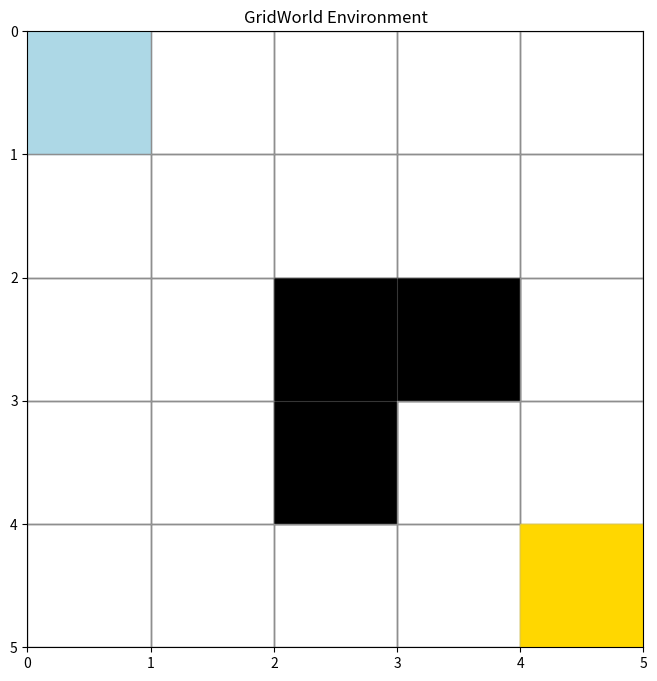
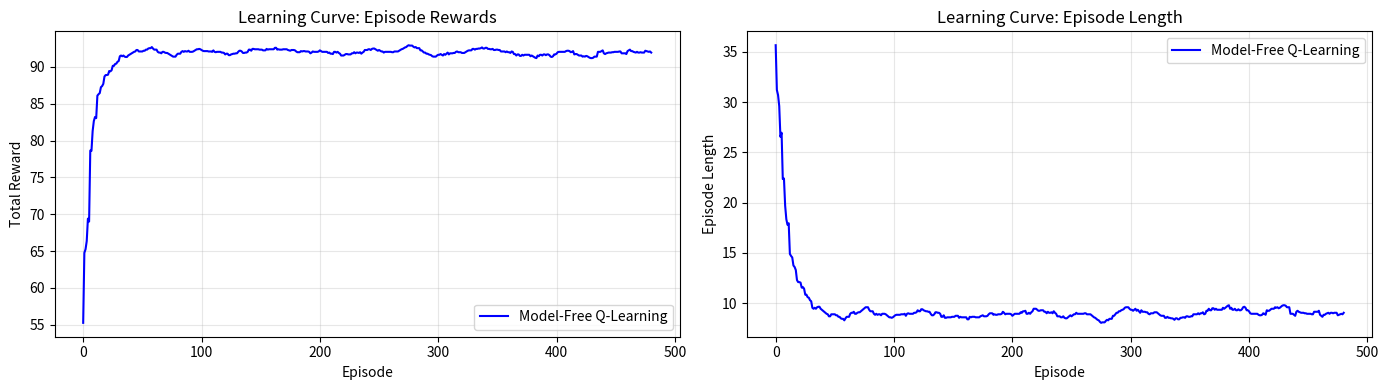
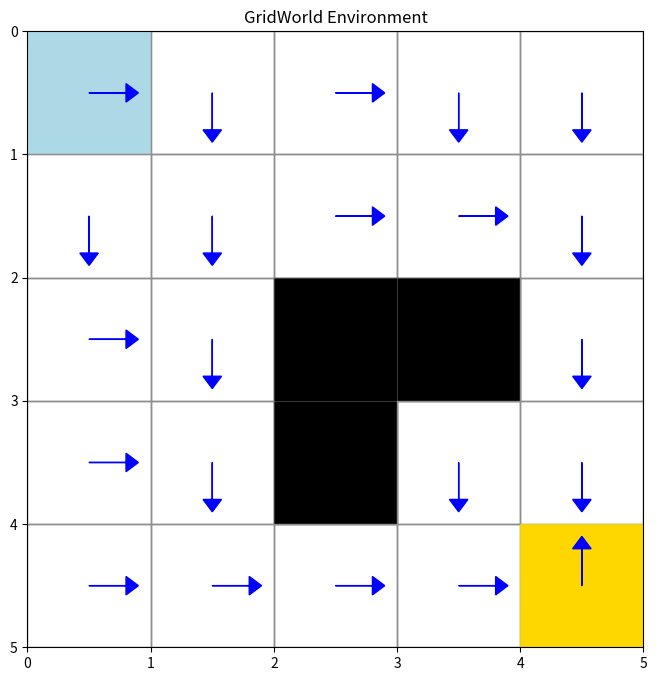
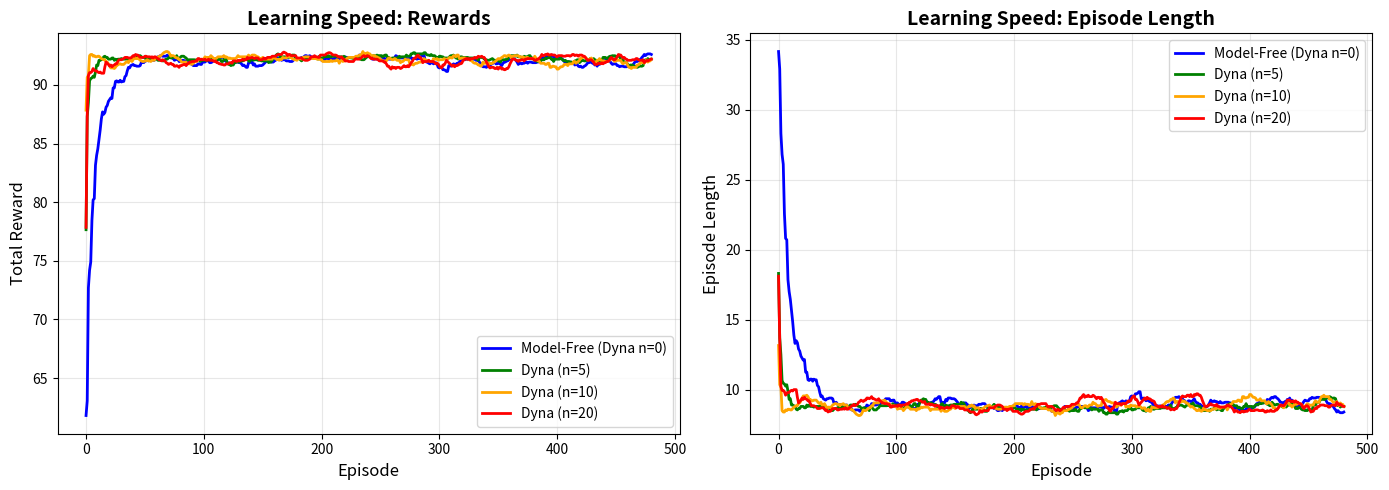
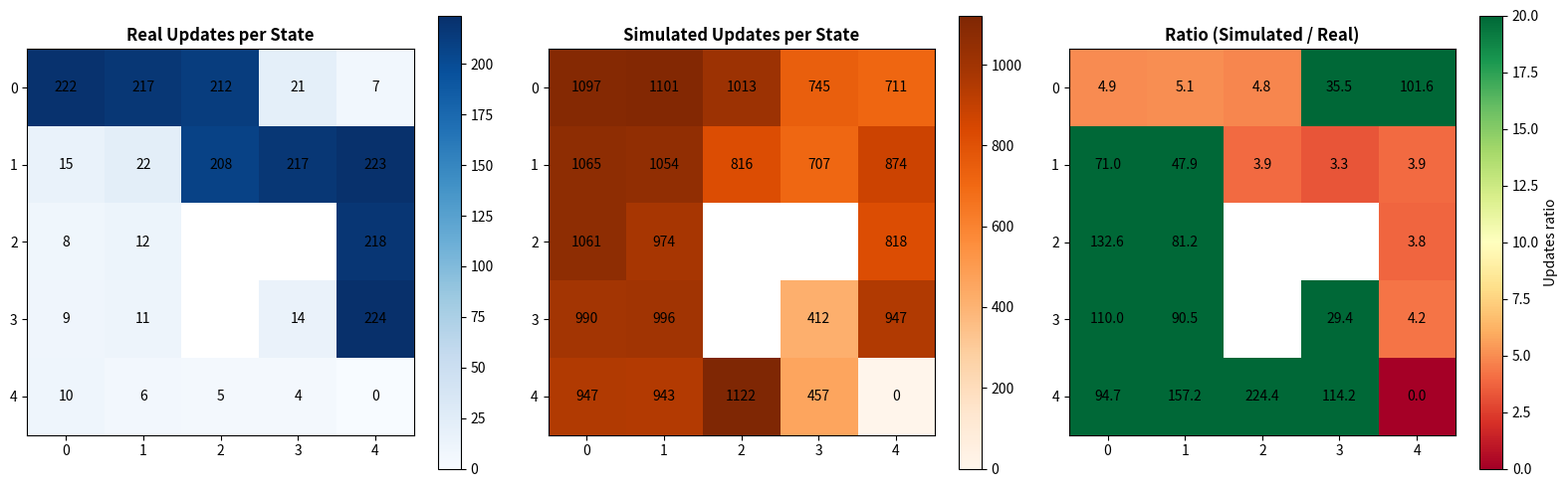
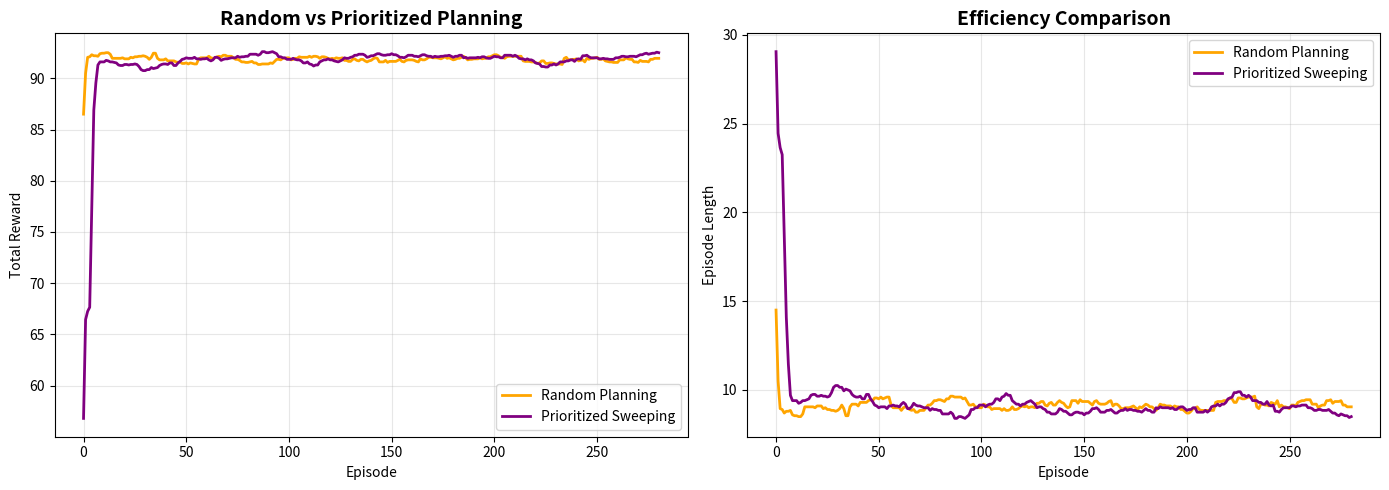
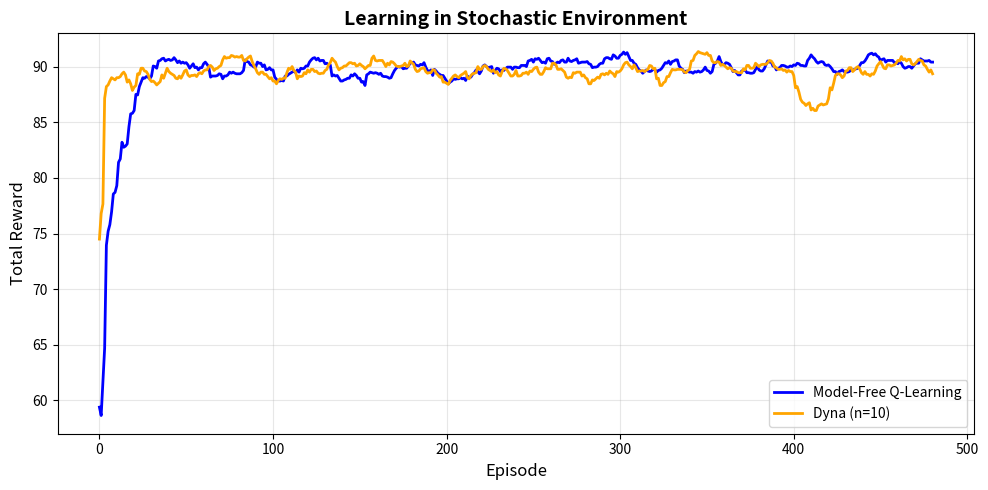
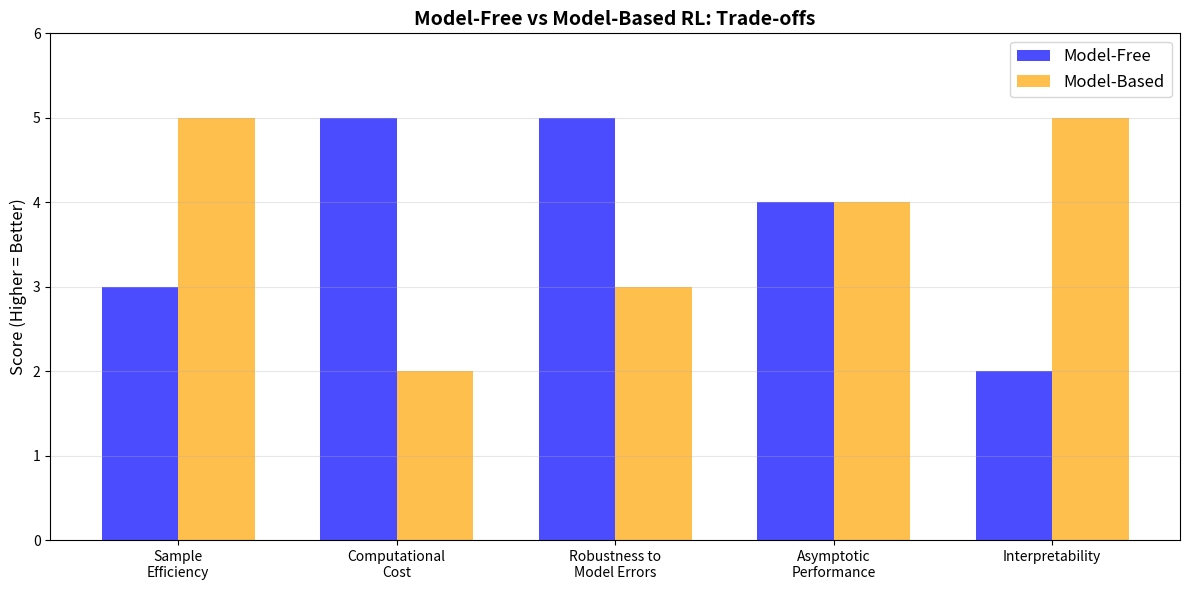

Here is the Python script that generated these plots, in order:
import numpy as np
import matplotlib.pyplot as plt
from collections import defaultdict, deque
import random
from typing import Tuple, Dict, List

# Set random seeds for reproducibility
np.random.seed(42)
random.seed(42)

class GridWorld:
    """Simple GridWorld environment for testing model-based RL."""
    
    def __init__(self, size=5, goal=(4, 4), obstacles=None):
        self.size = size
        self.goal = goal
        self.obstacles = obstacles if obstacles else [(2, 2), (2, 3), (3, 2)]
        self.actions = ['up', 'down', 'left', 'right']
        self.action_to_delta = {
            'up': (-1, 0),
            'down': (1, 0),
            'left': (0, -1),
            'right': (0, 1)
        }
        self.reset()
    
    def reset(self):
        """Reset to starting position."""
        self.state = (0, 0)
        return self.state
    
    def step(self, action):
        """Execute action and return (next_state, reward, done)."""
        row, col = self.state
        dr, dc = self.action_to_delta[action]
        
        # Compute new position
        new_row = max(0, min(self.size - 1, row + dr))
        new_col = max(0, min(self.size - 1, col + dc))
        new_state = (new_row, new_col)
        
        # Check if hit obstacle (stay in place)
        if new_state in self.obstacles:
            new_state = self.state
        
        # Compute reward
        if new_state == self.goal:
            reward = 100  # Big reward for reaching goal
            done = True
        else:
            reward = -1  # Small penalty for each step
            done = False
        
        self.state = new_state
        return new_state, reward, done
    
    def get_all_states(self):
        """Return all valid states."""
        states = []
        for r in range(self.size):
            for c in range(self.size):
                if (r, c) not in self.obstacles:
                    states.append((r, c))
        return states
    
    def visualize(self, q_values=None, policy=None):
        """Visualize the grid with optional Q-values or policy."""
        fig, ax = plt.subplots(figsize=(8, 8))
        
        # Draw grid
        for r in range(self.size):
            for c in range(self.size):
                if (r, c) in self.obstacles:
                    ax.add_patch(plt.Rectangle((c, r), 1, 1, color='black'))
                elif (r, c) == self.goal:
                    ax.add_patch(plt.Rectangle((c, r), 1, 1, color='gold'))
                elif (r, c) == self.state:
                    ax.add_patch(plt.Rectangle((c, r), 1, 1, color='lightblue'))
                else:
                    ax.add_patch(plt.Rectangle((c, r), 1, 1, fill=False, edgecolor='gray'))
                
                # Draw policy arrows if provided
                if policy and (r, c) in policy:
                    action = policy[(r, c)]
                    if action in self.action_to_delta:
                        dr, dc = self.action_to_delta[action]
                        ax.arrow(c + 0.5, r + 0.5, dc * 0.3, dr * 0.3,
                                head_width=0.15, head_length=0.1, fc='blue', ec='blue')
        
        ax.set_xlim(0, self.size)
        ax.set_ylim(0, self.size)
        ax.set_aspect('equal')
        ax.invert_yaxis()
        ax.set_xticks(range(self.size + 1))
        ax.set_yticks(range(self.size + 1))
        ax.grid(True, alpha=0.3)
        ax.set_title('GridWorld Environment')
        plt.show()

# Create environment
env = GridWorld()
env.visualize()
print(f"Actions: {env.actions}")
print(f"Start: {env.state}, Goal: {env.goal}")

class QLearningAgent:
    """Standard model-free Q-learning agent."""
    
    def __init__(self, actions, alpha=0.1, gamma=0.9, epsilon=0.1):
        self.actions = actions
        self.alpha = alpha      # Learning rate
        self.gamma = gamma      # Discount factor
        self.epsilon = epsilon  # Exploration rate
        self.q_table = defaultdict(lambda: defaultdict(float))
    
    def get_action(self, state):
        """Epsilon-greedy action selection."""
        if random.random() < self.epsilon:
            return random.choice(self.actions)
        else:
            q_values = {a: self.q_table[state][a] for a in self.actions}
            max_q = max(q_values.values())
            # Handle ties randomly
            best_actions = [a for a, q in q_values.items() if q == max_q]
            return random.choice(best_actions)
    
    def update(self, state, action, reward, next_state):
        """Q-learning update from real experience."""
        # Current Q-value
        current_q = self.q_table[state][action]
        
        # Max Q-value for next state
        max_next_q = max([self.q_table[next_state][a] for a in self.actions])
        
        # TD target and error
        td_target = reward + self.gamma * max_next_q
        td_error = td_target - current_q
        
        # Update Q-value
        self.q_table[state][action] += self.alpha * td_error
    
    def get_policy(self):
        """Extract greedy policy from Q-values."""
        policy = {}
        for state in self.q_table:
            q_values = {a: self.q_table[state][a] for a in self.actions}
            policy[state] = max(q_values, key=q_values.get)
        return policy

print("Model-Free Q-Learning Agent created")
print("This agent learns ONLY from real environment interactions")

def train_agent(env, agent, episodes=500, max_steps=100):
    """Train an agent and track performance."""
    episode_rewards = []
    episode_lengths = []
    
    for episode in range(episodes):
        state = env.reset()
        total_reward = 0
        
        for step in range(max_steps):
            action = agent.get_action(state)
            next_state, reward, done = env.step(action)
            
            agent.update(state, action, reward, next_state)
            
            total_reward += reward
            state = next_state
            
            if done:
                break
        
        episode_rewards.append(total_reward)
        episode_lengths.append(step + 1)
    
    return episode_rewards, episode_lengths

# Train model-free agent
mf_agent = QLearningAgent(env.actions)
mf_rewards, mf_lengths = train_agent(env, mf_agent, episodes=500)

# Plot learning curves
fig, (ax1, ax2) = plt.subplots(1, 2, figsize=(14, 4))

# Moving average for smoothing
window = 20
mf_rewards_smooth = np.convolve(mf_rewards, np.ones(window)/window, mode='valid')
mf_lengths_smooth = np.convolve(mf_lengths, np.ones(window)/window, mode='valid')

ax1.plot(mf_rewards_smooth, label='Model-Free Q-Learning', color='blue')
ax1.set_xlabel('Episode')
ax1.set_ylabel('Total Reward')
ax1.set_title('Learning Curve: Episode Rewards')
ax1.legend()
ax1.grid(True, alpha=0.3)

ax2.plot(mf_lengths_smooth, label='Model-Free Q-Learning', color='blue')
ax2.set_xlabel('Episode')
ax2.set_ylabel('Episode Length')
ax2.set_title('Learning Curve: Episode Length')
ax2.legend()
ax2.grid(True, alpha=0.3)

plt.tight_layout()
plt.show()

print(f"Final average reward (last 50 episodes): {np.mean(mf_rewards[-50:]):.2f}")
print(f"Final average length (last 50 episodes): {np.mean(mf_lengths[-50:]):.2f}")

env.reset()
mf_policy = mf_agent.get_policy()
env.visualize(policy=mf_policy)
print("Blue arrows show the learned policy (best action in each state)")

class WorldModel:
    """Learns a model of the environment dynamics."""
    
    def __init__(self):
        # Store transitions: model[(state, action)] = (next_state, reward)
        self.model = {}
        # Track which (state, action) pairs we've experienced
        self.experienced = set()
    
    def add_experience(self, state, action, next_state, reward):
        """Record a transition from real environment interaction."""
        self.model[(state, action)] = (next_state, reward)
        self.experienced.add((state, action))
    
    def predict(self, state, action):
        """Predict next state and reward using the learned model."""
        if (state, action) in self.model:
            return self.model[(state, action)]
        else:
            # Unknown transition - return None
            return None, None
    
    def sample_experience(self):
        """Sample a random previously experienced (state, action) pair."""
        if not self.experienced:
            return None, None
        state, action = random.choice(list(self.experienced))
        next_state, reward = self.model[(state, action)]
        return (state, action, next_state, reward)
    
    def get_known_transitions(self):
        """Return number of known state-action pairs."""
        return len(self.experienced)

# Create a world model
world_model = WorldModel()
print("World Model created")
print("This model will learn to predict: (next_state, reward) = f(state, action)")

# Collect some real experiences
env.reset()
test_model = WorldModel()

print("Collecting experiences...")
for _ in range(20):
    state = env.state
    action = random.choice(env.actions)
    next_state, reward, done = env.step(action)
    
    # Add to model
    test_model.add_experience(state, action, next_state, reward)
    print(f"  Real: s={state}, a={action:5s} → s'={next_state}, r={reward:4.0f}")
    
    if done:
        env.reset()

print(f"\nModel learned {test_model.get_known_transitions()} transitions")

# Test predictions
print("\nTesting model predictions:")
env.reset()
for _ in range(5):
    state = env.state
    action = random.choice(env.actions)
    
    # Real environment
    real_next, real_reward, _ = env.step(action)
    
    # Model prediction
    pred_next, pred_reward = test_model.predict(state, action)
    
    if pred_next is not None:
        match = "✓" if (pred_next == real_next and pred_reward == real_reward) else "✗"
        print(f"  {match} s={state}, a={action:5s}: Real=({real_next}, {real_reward:4.0f}), "
              f"Pred=({pred_next}, {pred_reward:4.0f})")
    else:
        print(f"  ? s={state}, a={action:5s}: Unknown to model")

class DynaAgent:
    """Dyna agent combining model-free RL with model-based planning."""
    
    def __init__(self, actions, alpha=0.1, gamma=0.9, epsilon=0.1, planning_steps=5):
        self.actions = actions
        self.alpha = alpha
        self.gamma = gamma
        self.epsilon = epsilon
        self.planning_steps = planning_steps  # Number of planning steps per real step
        
        self.q_table = defaultdict(lambda: defaultdict(float))
        self.model = WorldModel()
        
        # Track statistics
        self.real_updates = 0
        self.simulated_updates = 0
    
    def get_action(self, state):
        """Epsilon-greedy action selection."""
        if random.random() < self.epsilon:
            return random.choice(self.actions)
        else:
            q_values = {a: self.q_table[state][a] for a in self.actions}
            max_q = max(q_values.values())
            best_actions = [a for a, q in q_values.items() if q == max_q]
            return random.choice(best_actions)
    
    def update_q(self, state, action, reward, next_state):
        """Update Q-values (same for real and simulated experiences)."""
        current_q = self.q_table[state][action]
        max_next_q = max([self.q_table[next_state][a] for a in self.actions])
        td_target = reward + self.gamma * max_next_q
        td_error = td_target - current_q
        self.q_table[state][action] += self.alpha * td_error
    
    def update(self, state, action, reward, next_state):
        """Full Dyna update: direct RL + model learning + planning."""
        # 1. Direct RL: update from real experience
        self.update_q(state, action, reward, next_state)
        self.real_updates += 1
        
        # 2. Model learning: add transition to world model
        self.model.add_experience(state, action, next_state, reward)
        
        # 3. Planning: learn from simulated experiences
        for _ in range(self.planning_steps):
            # Sample a random previously seen (state, action)
            sim_state, sim_action, sim_next, sim_reward = self.model.sample_experience()
            if sim_state is not None:
                # Update Q-values using simulated experience
                self.update_q(sim_state, sim_action, sim_reward, sim_next)
                self.simulated_updates += 1
    
    def get_policy(self):
        """Extract greedy policy."""
        policy = {}
        for state in self.q_table:
            q_values = {a: self.q_table[state][a] for a in self.actions}
            policy[state] = max(q_values, key=q_values.get)
        return policy

print("Dyna Agent created")
print("This agent learns from BOTH real and simulated experiences!")

# Train Dyna agent with different planning steps
planning_steps_list = [0, 5, 10, 20]
results = {}

for planning_steps in planning_steps_list:
    print(f"\nTraining Dyna with {planning_steps} planning steps...")
    env.reset()
    dyna_agent = DynaAgent(env.actions, planning_steps=planning_steps)
    rewards, lengths = train_agent(env, dyna_agent, episodes=500)
    results[planning_steps] = (rewards, lengths, dyna_agent)
    print(f"  Real updates: {dyna_agent.real_updates:,}")
    print(f"  Simulated updates: {dyna_agent.simulated_updates:,}")
    print(f"  Ratio: {dyna_agent.simulated_updates / max(1, dyna_agent.real_updates):.1f}x")

fig, (ax1, ax2) = plt.subplots(1, 2, figsize=(14, 5))

colors = ['blue', 'green', 'orange', 'red']
window = 20

for (planning_steps, (rewards, lengths, agent)), color in zip(results.items(), colors):
    rewards_smooth = np.convolve(rewards, np.ones(window)/window, mode='valid')
    lengths_smooth = np.convolve(lengths, np.ones(window)/window, mode='valid')
    
    label = f'Dyna (n={planning_steps})' if planning_steps > 0 else 'Model-Free (Dyna n=0)'
    
    ax1.plot(rewards_smooth, label=label, color=color, linewidth=2)
    ax2.plot(lengths_smooth, label=label, color=color, linewidth=2)

ax1.set_xlabel('Episode', fontsize=12)
ax1.set_ylabel('Total Reward', fontsize=12)
ax1.set_title('Learning Speed: Rewards', fontsize=14, fontweight='bold')
ax1.legend(fontsize=10)
ax1.grid(True, alpha=0.3)

ax2.set_xlabel('Episode', fontsize=12)
ax2.set_ylabel('Episode Length', fontsize=12)
ax2.set_title('Learning Speed: Episode Length', fontsize=14, fontweight='bold')
ax2.legend(fontsize=10)
ax2.grid(True, alpha=0.3)

plt.tight_layout()
plt.show()

# Print final performance
print("\nFinal Performance (last 50 episodes):")
for planning_steps in planning_steps_list:
    rewards, lengths, _ = results[planning_steps]
    label = f'Dyna (n={planning_steps})' if planning_steps > 0 else 'Model-Free'
    print(f"  {label:20s}: Reward={np.mean(rewards[-50:]):6.2f}, Length={np.mean(lengths[-50:]):5.2f}")

class DynaAgentInstrumented(DynaAgent):
    """Dyna agent that tracks what it updates."""
    
    def __init__(self, *args, **kwargs):
        super().__init__(*args, **kwargs)
        self.real_updates_map = defaultdict(int)
        self.sim_updates_map = defaultdict(int)
    
    def update(self, state, action, reward, next_state):
        # Track real update
        self.real_updates_map[state] += 1
        
        # Direct RL
        self.update_q(state, action, reward, next_state)
        self.real_updates += 1
        
        # Model learning
        self.model.add_experience(state, action, next_state, reward)
        
        # Planning - track simulated updates
        for _ in range(self.planning_steps):
            sim_state, sim_action, sim_next, sim_reward = self.model.sample_experience()
            if sim_state is not None:
                self.sim_updates_map[sim_state] += 1
                self.update_q(sim_state, sim_action, sim_reward, sim_next)
                self.simulated_updates += 1

# Train instrumented agent
env.reset()
instrumented_agent = DynaAgentInstrumented(env.actions, planning_steps=10)
train_agent(env, instrumented_agent, episodes=200)

fig, (ax1, ax2, ax3) = plt.subplots(1, 3, figsize=(16, 5))

# Create grids for visualization
size = env.size
real_grid = np.zeros((size, size))
sim_grid = np.zeros((size, size))
ratio_grid = np.zeros((size, size))

for r in range(size):
    for c in range(size):
        state = (r, c)
        if state not in env.obstacles:
            real_count = instrumented_agent.real_updates_map[state]
            sim_count = instrumented_agent.sim_updates_map[state]
            
            real_grid[r, c] = real_count
            sim_grid[r, c] = sim_count
            ratio_grid[r, c] = sim_count / max(1, real_count)
        else:
            real_grid[r, c] = np.nan
            sim_grid[r, c] = np.nan
            ratio_grid[r, c] = np.nan

# Plot real updates
im1 = ax1.imshow(real_grid, cmap='Blues', interpolation='nearest')
ax1.set_title('Real Updates per State', fontsize=12, fontweight='bold')
for r in range(size):
    for c in range(size):
        if not np.isnan(real_grid[r, c]):
            ax1.text(c, r, f'{int(real_grid[r, c])}', ha='center', va='center', fontsize=10)
plt.colorbar(im1, ax=ax1)

# Plot simulated updates
im2 = ax2.imshow(sim_grid, cmap='Oranges', interpolation='nearest')
ax2.set_title('Simulated Updates per State', fontsize=12, fontweight='bold')
for r in range(size):
    for c in range(size):
        if not np.isnan(sim_grid[r, c]):
            ax2.text(c, r, f'{int(sim_grid[r, c])}', ha='center', va='center', fontsize=10)
plt.colorbar(im2, ax=ax2)

# Plot ratio
im3 = ax3.imshow(ratio_grid, cmap='RdYlGn', interpolation='nearest', vmin=0, vmax=20)
ax3.set_title('Ratio (Simulated / Real)', fontsize=12, fontweight='bold')
for r in range(size):
    for c in range(size):
        if not np.isnan(ratio_grid[r, c]):
            ax3.text(c, r, f'{ratio_grid[r, c]:.1f}', ha='center', va='center', fontsize=10)
plt.colorbar(im3, ax=ax3, label='Updates ratio')

for ax in [ax1, ax2, ax3]:
    ax.set_xticks(range(size))
    ax.set_yticks(range(size))

plt.tight_layout()
plt.show()

print("\nInsight: Planning 'spreads' learning by repeatedly updating states")
print("even when the agent doesn't visit them in real experience!")

import heapq

class PrioritizedSweepingAgent:
    """Dyna agent with prioritized sweeping."""
    
    def __init__(self, actions, alpha=0.1, gamma=0.9, epsilon=0.1, planning_steps=5, theta=0.01):
        self.actions = actions
        self.alpha = alpha
        self.gamma = gamma
        self.epsilon = epsilon
        self.planning_steps = planning_steps
        self.theta = theta  # Minimum priority threshold
        
        self.q_table = defaultdict(lambda: defaultdict(float))
        self.model = {}  # (s, a) -> (s', r)
        self.predecessors = defaultdict(set)  # s -> set of (s_prev, a) that lead to s
        
        # Priority queue: stores (-priority, (state, action))
        # Negative priority because heapq is a min-heap
        self.priority_queue = []
        self.in_queue = set()
    
    def get_action(self, state):
        """Epsilon-greedy action selection."""
        if random.random() < self.epsilon:
            return random.choice(self.actions)
        else:
            q_values = {a: self.q_table[state][a] for a in self.actions}
            max_q = max(q_values.values())
            best_actions = [a for a, q in q_values.items() if q == max_q]
            return random.choice(best_actions)
    
    def compute_priority(self, state, action):
        """Compute TD error magnitude for prioritization."""
        if (state, action) not in self.model:
            return 0
        
        next_state, reward = self.model[(state, action)]
        current_q = self.q_table[state][action]
        max_next_q = max([self.q_table[next_state][a] for a in self.actions])
        td_target = reward + self.gamma * max_next_q
        priority = abs(td_target - current_q)
        return priority
    
    def update_q(self, state, action):
        """Update Q-value for (state, action)."""
        if (state, action) not in self.model:
            return
        
        next_state, reward = self.model[(state, action)]
        current_q = self.q_table[state][action]
        max_next_q = max([self.q_table[next_state][a] for a in self.actions])
        td_target = reward + self.gamma * max_next_q
        td_error = td_target - current_q
        self.q_table[state][action] += self.alpha * td_error
        return abs(td_error)
    
    def add_to_queue(self, state, action, priority):
        """Add (state, action) to priority queue if priority > threshold."""
        if priority > self.theta and (state, action) not in self.in_queue:
            heapq.heappush(self.priority_queue, (-priority, (state, action)))
            self.in_queue.add((state, action))
    
    def update(self, state, action, reward, next_state):
        """Prioritized sweeping update."""
        # Update model and predecessors
        self.model[(state, action)] = (next_state, reward)
        self.predecessors[next_state].add((state, action))
        
        # Compute priority and add to queue
        priority = self.compute_priority(state, action)
        self.add_to_queue(state, action, priority)
        
        # Planning: process top priority items
        for _ in range(self.planning_steps):
            if not self.priority_queue:
                break
            
            # Get highest priority (state, action)
            _, (s, a) = heapq.heappop(self.priority_queue)
            self.in_queue.remove((s, a))
            
            # Update Q-value
            self.update_q(s, a)
            
            # Update priorities of predecessor states
            for pred_state, pred_action in self.predecessors[s]:
                pred_priority = self.compute_priority(pred_state, pred_action)
                self.add_to_queue(pred_state, pred_action, pred_priority)
    
    def get_policy(self):
        """Extract greedy policy."""
        policy = {}
        for state in self.q_table:
            q_values = {a: self.q_table[state][a] for a in self.actions}
            policy[state] = max(q_values, key=q_values.get)
        return policy

print("Prioritized Sweeping Agent created")
print("This agent prioritizes planning updates based on expected impact!")

# Train both agents
print("Training Random Planning Dyna...")
env.reset()
random_agent = DynaAgent(env.actions, planning_steps=10)
random_rewards, random_lengths = train_agent(env, random_agent, episodes=300)

print("\nTraining Prioritized Sweeping Dyna...")
env.reset()
prioritized_agent = PrioritizedSweepingAgent(env.actions, planning_steps=10)
prioritized_rewards, prioritized_lengths = train_agent(env, prioritized_agent, episodes=300)

# Plot comparison
fig, (ax1, ax2) = plt.subplots(1, 2, figsize=(14, 5))

window = 20
random_smooth = np.convolve(random_rewards, np.ones(window)/window, mode='valid')
prioritized_smooth = np.convolve(prioritized_rewards, np.ones(window)/window, mode='valid')

ax1.plot(random_smooth, label='Random Planning', color='orange', linewidth=2)
ax1.plot(prioritized_smooth, label='Prioritized Sweeping', color='purple', linewidth=2)
ax1.set_xlabel('Episode')
ax1.set_ylabel('Total Reward')
ax1.set_title('Random vs Prioritized Planning', fontsize=14, fontweight='bold')
ax1.legend()
ax1.grid(True, alpha=0.3)

random_lengths_smooth = np.convolve(random_lengths, np.ones(window)/window, mode='valid')
prioritized_lengths_smooth = np.convolve(prioritized_lengths, np.ones(window)/window, mode='valid')

ax2.plot(random_lengths_smooth, label='Random Planning', color='orange', linewidth=2)
ax2.plot(prioritized_lengths_smooth, label='Prioritized Sweeping', color='purple', linewidth=2)
ax2.set_xlabel('Episode')
ax2.set_ylabel('Episode Length')
ax2.set_title('Efficiency Comparison', fontsize=14, fontweight='bold')
ax2.legend()
ax2.grid(True, alpha=0.3)

plt.tight_layout()
plt.show()

print(f"\nFinal Performance (last 50 episodes):")
print(f"  Random Planning:      Reward={np.mean(random_rewards[-50:]):6.2f}")
print(f"  Prioritized Sweeping: Reward={np.mean(prioritized_rewards[-50:]):6.2f}")

class StochasticGridWorld(GridWorld):
    """GridWorld with stochastic transitions."""
    
    def __init__(self, size=5, goal=(4, 4), obstacles=None, slip_prob=0.2):
        super().__init__(size, goal, obstacles)
        self.slip_prob = slip_prob  # Probability of random action
    
    def step(self, action):
        """Execute action with some randomness."""
        # With probability slip_prob, take a random action instead
        if random.random() < self.slip_prob:
            action = random.choice(self.actions)
        
        return super().step(action)

# Create stochastic environment
stoch_env = StochasticGridWorld(slip_prob=0.2)
print(f"Stochastic GridWorld created with {stoch_env.slip_prob*100}% slip probability")
print("The agent might slip and take a random action!")

# Train agents on stochastic environment
print("Training Model-Free Q-Learning on stochastic environment...")
stoch_env.reset()
mf_stoch = QLearningAgent(stoch_env.actions)
mf_stoch_rewards, _ = train_agent(stoch_env, mf_stoch, episodes=500)

print("\nTraining Dyna on stochastic environment...")
stoch_env.reset()
dyna_stoch = DynaAgent(stoch_env.actions, planning_steps=10)
dyna_stoch_rewards, _ = train_agent(stoch_env, dyna_stoch, episodes=500)

# Plot comparison
fig, ax = plt.subplots(figsize=(10, 5))

window = 20
mf_smooth = np.convolve(mf_stoch_rewards, np.ones(window)/window, mode='valid')
dyna_smooth = np.convolve(dyna_stoch_rewards, np.ones(window)/window, mode='valid')

ax.plot(mf_smooth, label='Model-Free Q-Learning', color='blue', linewidth=2)
ax.plot(dyna_smooth, label='Dyna (n=10)', color='orange', linewidth=2)
ax.set_xlabel('Episode', fontsize=12)
ax.set_ylabel('Total Reward', fontsize=12)
ax.set_title('Learning in Stochastic Environment', fontsize=14, fontweight='bold')
ax.legend()
ax.grid(True, alpha=0.3)
plt.tight_layout()
plt.show()

print(f"\nFinal Performance in Stochastic Environment:")
print(f"  Model-Free: {np.mean(mf_stoch_rewards[-50:]):6.2f}")
print(f"  Dyna:       {np.mean(dyna_stoch_rewards[-50:]):6.2f}")
print("\nNotice: Dyna still helps even in stochastic environments!")
print("The model learns average outcomes, which is useful for planning.")

def value_iteration_with_model(model, states, actions, gamma=0.9, theta=0.01, max_iterations=1000):
    """Perform value iteration using a learned model."""
    # Initialize value function
    V = defaultdict(float)
    
    for iteration in range(max_iterations):
        delta = 0
        
        # Update value for each state
        for state in states:
            if state not in model or len(model[state]) == 0:
                continue
            
            old_v = V[state]
            
            # Compute max over actions
            action_values = []
            for action in actions:
                if (state, action) in model:
                    next_state, reward = model[(state, action)]
                    action_value = reward + gamma * V[next_state]
                    action_values.append(action_value)
            
            if action_values:
                V[state] = max(action_values)
                delta = max(delta, abs(old_v - V[state]))
        
        if delta < theta:
            print(f"Value iteration converged in {iteration + 1} iterations")
            break
    
    # Extract policy
    policy = {}
    for state in states:
        if state not in model or len(model[state]) == 0:
            continue
        
        action_values = {}
        for action in actions:
            if (state, action) in model:
                next_state, reward = model[(state, action)]
                action_values[action] = reward + gamma * V[next_state]
        
        if action_values:
            policy[state] = max(action_values, key=action_values.get)
    
    return V, policy

print("Value iteration planner created")
print("Given a complete model, this computes the optimal policy directly!")

# Phase 1: Explore to learn model
env.reset()
exploration_model = {}

print("Phase 1: Exploring to learn world model...")
for episode in range(200):
    state = env.reset()
    for _ in range(50):
        action = random.choice(env.actions)
        next_state, reward, done = env.step(action)
        exploration_model[(state, action)] = (next_state, reward)
        state = next_state
        if done:
            break

print(f"Learned {len(exploration_model)} state-action transitions")

# Phase 2: Plan with learned model
print("\nPhase 2: Computing optimal policy with value iteration...")
states = env.get_all_states()
V, policy = value_iteration_with_model(exploration_model, states, env.actions)

print(f"Policy computed for {len(policy)} states")

# Visualize
env.reset()
env.visualize(policy=policy)

def evaluate_policy(env, policy, episodes=100):
    """Evaluate a policy by running it in the environment."""
    total_rewards = []
    total_lengths = []
    
    for _ in range(episodes):
        state = env.reset()
        episode_reward = 0
        episode_length = 0
        
        for _ in range(100):
            if state not in policy:
                action = random.choice(env.actions)
            else:
                action = policy[state]
            
            next_state, reward, done = env.step(action)
            episode_reward += reward
            episode_length += 1
            state = next_state
            
            if done:
                break
        
        total_rewards.append(episode_reward)
        total_lengths.append(episode_length)
    
    return total_rewards, total_lengths

# Evaluate model-based policy
mb_rewards, mb_lengths = evaluate_policy(env, policy, episodes=100)

print("Model-Based Policy Performance:")
print(f"  Average reward: {np.mean(mb_rewards):.2f} ± {np.std(mb_rewards):.2f}")
print(f"  Average length: {np.mean(mb_lengths):.2f} ± {np.std(mb_lengths):.2f}")
print("\nThis demonstrates the classic model-based RL pipeline:")
print("1. Learn a model of the environment")
print("2. Use the model to plan (compute optimal policy)")
print("3. Execute the policy in the real environment")

# Create comparison visualization
fig, ax = plt.subplots(figsize=(12, 6))

categories = ['Sample\nEfficiency', 'Computational\nCost', 'Robustness to\nModel Errors', 
              'Asymptotic\nPerformance', 'Interpretability']
x = np.arange(len(categories))

# Subjective scores (higher is better)
model_free_scores = [3, 5, 5, 4, 2]  # Model-free: simple but sample-hungry
model_based_scores = [5, 2, 3, 4, 5]  # Model-based: efficient but complex

width = 0.35
ax.bar(x - width/2, model_free_scores, width, label='Model-Free', color='blue', alpha=0.7)
ax.bar(x + width/2, model_based_scores, width, label='Model-Based', color='orange', alpha=0.7)

ax.set_ylabel('Score (Higher = Better)', fontsize=12)
ax.set_title('Model-Free vs Model-Based RL: Trade-offs', fontsize=14, fontweight='bold')
ax.set_xticks(x)
ax.set_xticklabels(categories)
ax.legend(fontsize=12)
ax.set_ylim(0, 6)
ax.grid(True, alpha=0.3, axis='y')

plt.tight_layout()
plt.show()
